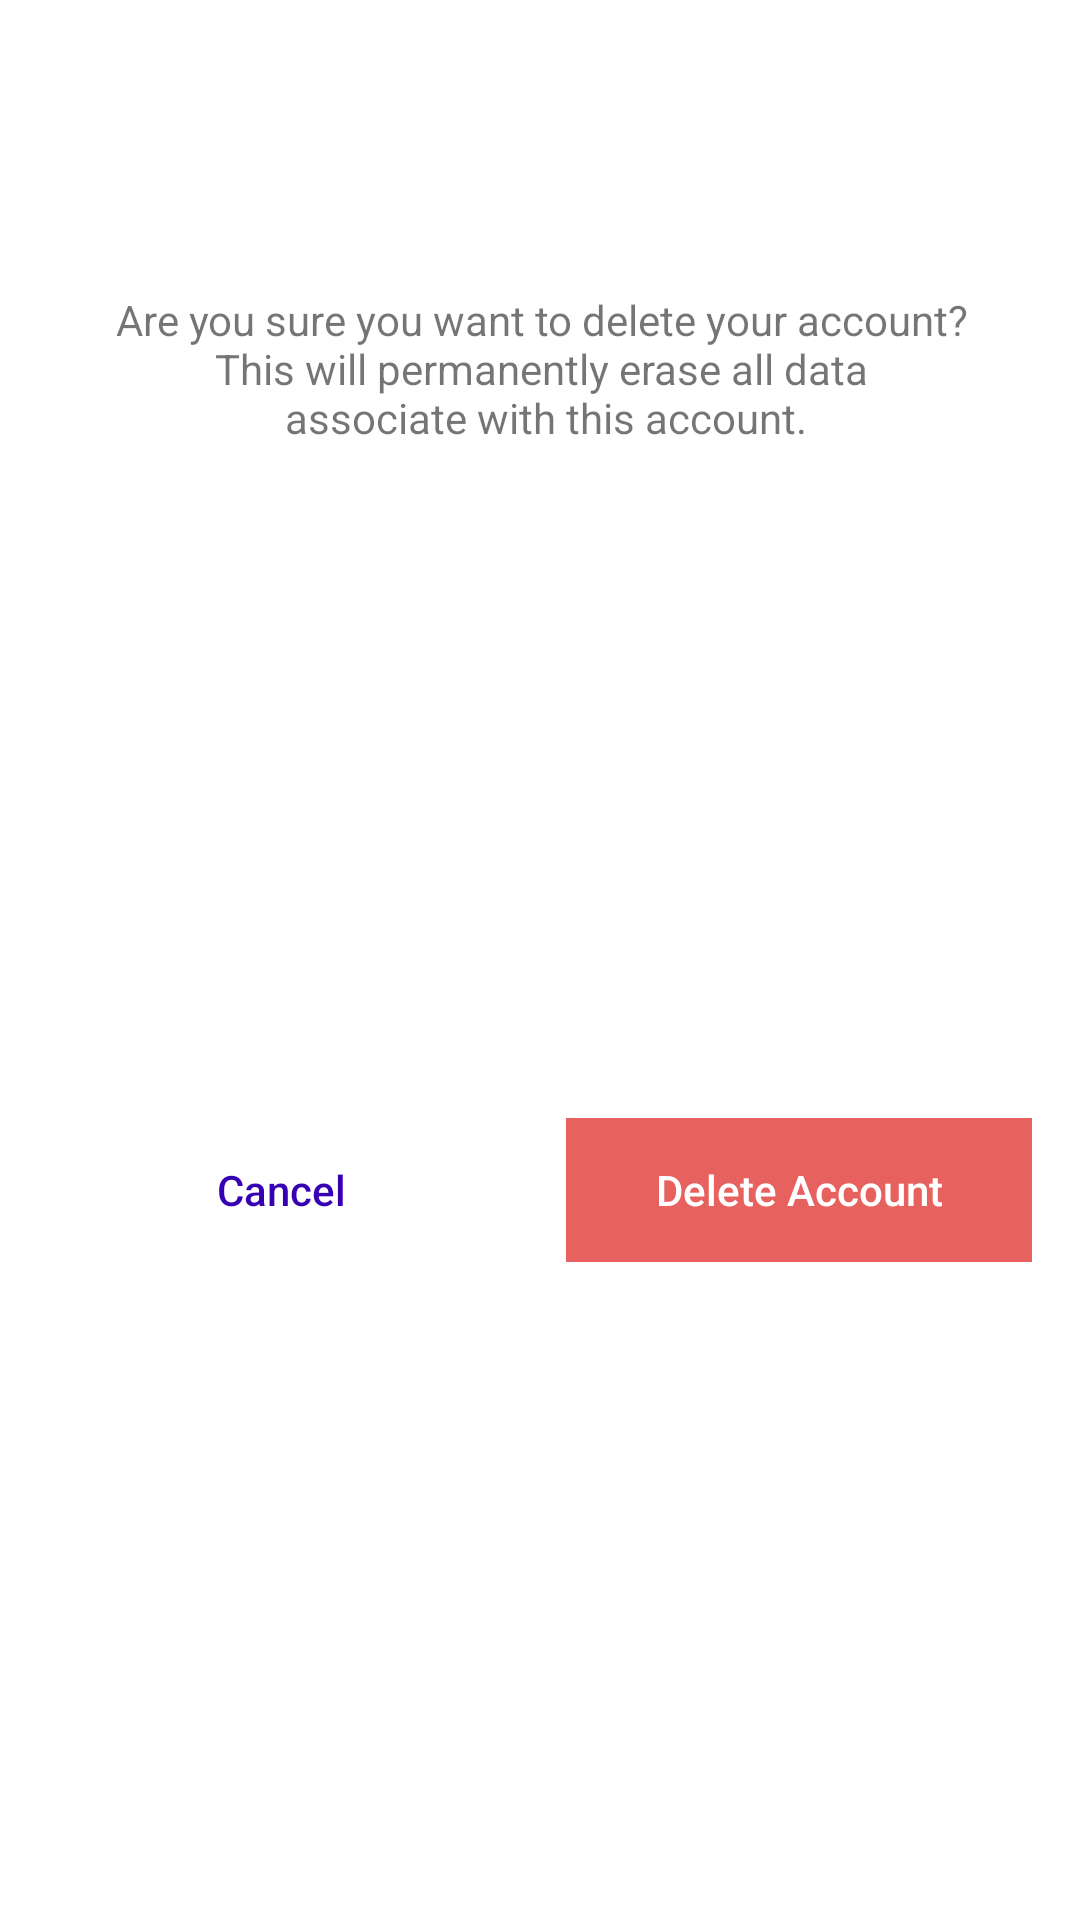

Here is an Android app screen rendered from its layout file. Give the layout XML and the strings, colors and styles it references.
<!-- AndroidManifest.xml: application theme Theme.URecipe -->
<!-- res/layout/settings_delete_dialog.xml -->
<?xml version="1.0" encoding="utf-8"?>
<androidx.constraintlayout.widget.ConstraintLayout xmlns:android="http://schemas.android.com/apk/res/android"
    xmlns:app="http://schemas.android.com/apk/res-auto"
    xmlns:tools="http://schemas.android.com/tools"
    android:layout_width="match_parent"
    android:layout_height="wrap_content"
    android:background="@android:color/white">


    <ImageView
        android:id="@+id/acc_img"
        android:layout_width="46dp"
        android:layout_height="51dp"
        android:layout_marginStart="8dp"
        android:layout_marginTop="16dp"
        android:layout_marginEnd="8dp"
        app:layout_constraintEnd_toEndOf="parent"
        app:layout_constraintStart_toStartOf="parent"
        app:layout_constraintTop_toTopOf="parent"
        app:srcCompat="@drawable/ic_account"
        android:contentDescription="@string/my_account" />

    <TextView
        android:id="@+id/del_description"
        android:layout_width="375dp"
        android:layout_height="56dp"
        android:layout_marginStart="16dp"
        android:layout_marginTop="30dp"
        android:layout_marginEnd="16dp"
        android:text="@string/are_you_sure_you_want_to_delete_your_account_n_this_will_permanently_erase_all_data_n_associate_with_this_account"
        android:textAlignment="center"
        app:layout_constraintBottom_toTopOf="@+id/divider"
        app:layout_constraintEnd_toEndOf="parent"
        app:layout_constraintStart_toStartOf="parent"
        app:layout_constraintTop_toBottomOf="@+id/acc_img" />

    <View
        android:id="@+id/divider"
        android:layout_width="1dp"
        android:layout_height="0dp"
        app:layout_constraintBottom_toBottomOf="parent"
        app:layout_constraintEnd_toEndOf="parent"
        app:layout_constraintStart_toStartOf="parent"
        app:layout_constraintTop_toBottomOf="@+id/del_description" />

    <Button
        android:id="@+id/cancel_btn"
        android:layout_width="0dp"
        android:layout_height="wrap_content"
        android:layout_marginStart="16dp"
        android:layout_marginTop="16dp"
        android:layout_marginEnd="8dp"
        android:layout_marginBottom="16dp"
        android:background="@android:color/transparent"
        android:stateListAnimator="@null"
        android:text="@string/cancel"
        android:textAllCaps="false"
        android:textColor="@color/purple_700"
        app:layout_constraintBottom_toBottomOf="parent"
        app:layout_constraintEnd_toStartOf="@+id/divider"
        app:layout_constraintStart_toStartOf="parent"
        app:layout_constraintTop_toBottomOf="@+id/del_description" />

    <Button
        android:id="@+id/confirm_btn"
        android:layout_width="0dp"
        android:layout_height="wrap_content"
        android:layout_marginStart="8dp"
        android:layout_marginTop="16dp"
        android:layout_marginEnd="16dp"
        android:layout_marginBottom="16dp"
        android:background="@color/red"
        android:stateListAnimator="@null"
        android:text="@string/delete_account_btn"
        android:textAllCaps="false"
        android:textColor="@color/white"
        app:layout_constraintBottom_toBottomOf="parent"
        app:layout_constraintEnd_toEndOf="parent"
        app:layout_constraintStart_toEndOf="@+id/divider"
        app:layout_constraintTop_toBottomOf="@+id/del_description"
        tools:ignore="TextContrastCheck" />
</androidx.constraintlayout.widget.ConstraintLayout>
<!-- resources referenced by this layout -->
<resources>
  <color name="purple_700">#FF3700B3</color>
  <color name="red">#E7625F</color>
  <color name="white">#FFFFFFFF</color>
  <string name="are_you_sure_you_want_to_delete_your_account_n_this_will_permanently_erase_all_data_n_associate_with_this_account">
          Are you sure you want to delete your account?\n This will permanently erase all data \n associate with this account.
      </string>
  <string name="cancel">Cancel</string>
  <string name="delete_account_btn">Delete Account</string>
  <string name="my_account">My Account</string>
  <style name="Theme.URecipe" parent="Theme.MaterialComponents.Light.DarkActionBar">
          
          <item name="colorPrimary">@color/purple</item>
          <item name="colorPrimaryVariant">@color/black</item>
          <item name="colorOnPrimary">@color/white</item>
          
          <item name="colorSecondary">@color/teal_200</item>
          <item name="colorSecondaryVariant">@color/teal_700</item>
          <item name="colorOnSecondary">@color/purple</item>
          
          <item name="android:statusBarColor">?attr/colorPrimaryVariant</item>
          
          <item name="android:windowAnimationStyle">@style/animation</item>
      </style>
  <color name="purple">#801eef</color>
  <color name="black">#FF000000</color>
  <color name="teal_200">#897085</color>
  <color name="teal_700">#FF018786</color>
  <style name="animation">
          <item name="android:windowEnterAnimation">@android:anim/fade_in</item>
          <item name="android:windowExitAnimation">@android:anim/fade_out</item>
      </style>
</resources>
